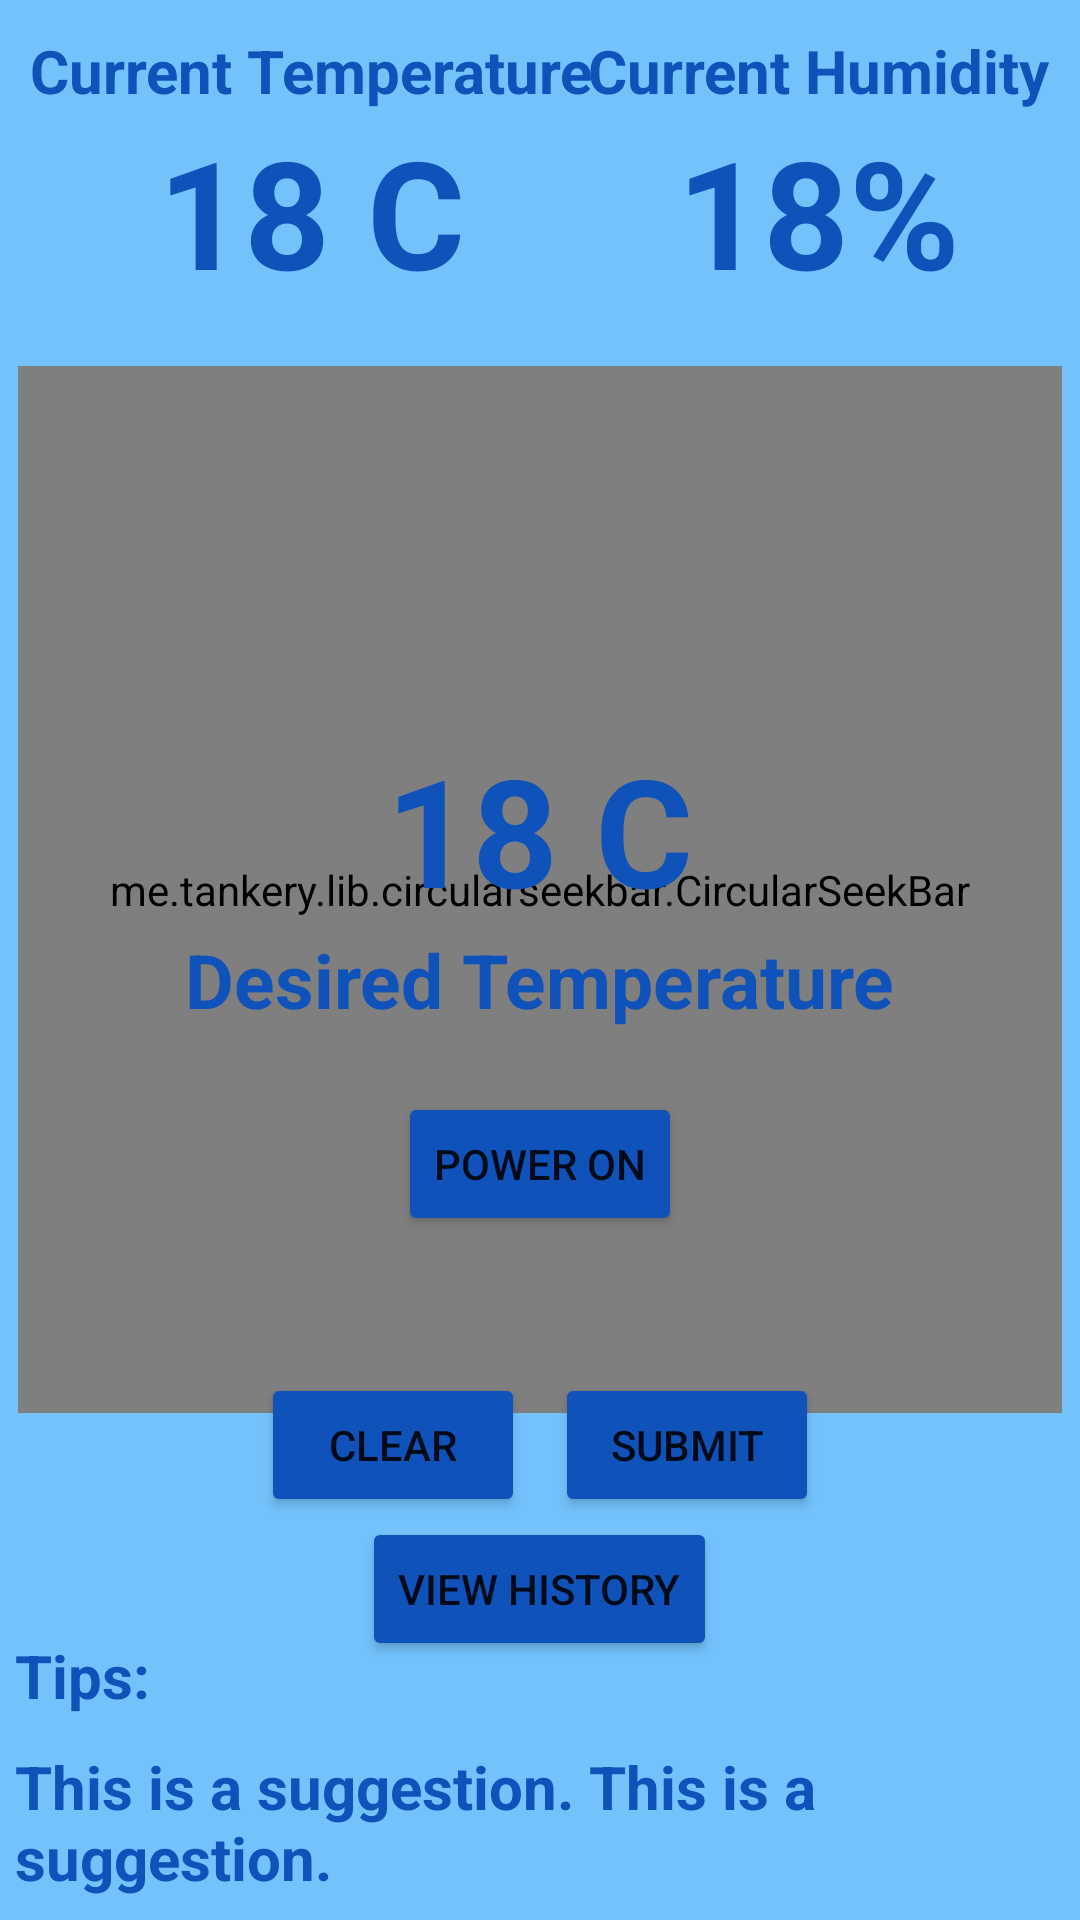

Android layout source for this screen:
<!-- AndroidManifest.xml: application theme Theme.CPEN391 -->
<!-- res/layout/activity_adjust_temp.xml -->
<?xml version="1.0" encoding="utf-8"?>
<androidx.constraintlayout.widget.ConstraintLayout
    xmlns:android="http://schemas.android.com/apk/res/android"
    xmlns:app="http://schemas.android.com/apk/res-auto"
    xmlns:tools="http://schemas.android.com/tools"
    android:layout_width="match_parent"
    android:layout_height="match_parent"
    android:background="#73C2FB"
    tools:context=".MainActivity">

    <LinearLayout
        android:layout_width="wrap_content"
        android:layout_height="wrap_content"
        android:layout_marginStart="10dp"
        android:layout_marginTop="10dp"
        android:orientation="vertical"
        app:layout_constraintStart_toStartOf="parent"
        app:layout_constraintTop_toTopOf="parent">
        <TextView
            android:id="@+id/ctemperature_title"
            android:layout_width="wrap_content"
            android:layout_height="wrap_content"
            android:layout_gravity="center"
            android:text="Current Temperature"
            android:textColor="#0F52BA"
            android:textSize="20dp"
            android:textStyle="bold" />

        <TextView
            android:id="@+id/ctemperature"
            android:layout_width="wrap_content"
            android:layout_height="wrap_content"
            android:layout_gravity="center"
            android:text="18 C"
            android:textColor="#0F52BA"
            android:textSize="50dp"
            android:textStyle="bold" />
    </LinearLayout>

    <LinearLayout
        android:layout_width="wrap_content"
        android:layout_height="wrap_content"
        android:layout_marginTop="10dp"
        android:layout_marginEnd="10dp"
        android:orientation="vertical"
        app:layout_constraintEnd_toEndOf="parent"
        app:layout_constraintTop_toTopOf="parent">

        <TextView
            android:id="@+id/chumidity_title"
            android:layout_width="wrap_content"
            android:layout_height="wrap_content"
            android:layout_gravity="center"
            android:text="Current Humidity"
            android:textColor="#0F52BA"
            android:textSize="20dp"
            android:textStyle="bold" />

        <TextView
            android:id="@+id/chumidity"
            android:layout_width="wrap_content"
            android:layout_height="wrap_content"
            android:layout_gravity="center"
            android:text="18%"
            android:textColor="#0F52BA"
            android:textSize="50dp"
            android:textStyle="bold" />
    </LinearLayout>

    <me.tankery.lib.circularseekbar.CircularSeekBar
        android:id="@+id/seek_bar"
        android:layout_width="348dp"
        android:layout_height="349dp"
        android:layout_centerHorizontal="true"
        android:layout_centerVertical="true"
        android:layout_gravity="center_horizontal"
        app:cs_circle_color="#0F52BA"
        app:cs_circle_progress_color="@color/purple_500"
        app:cs_circle_stroke_width="30dp"
        app:cs_circle_style="round"
        app:cs_disable_pointer="false"
        app:cs_end_angle="54"
        app:cs_max="9"
        app:cs_negative_enabled="false"
        app:cs_pointer_angle="0"
        app:cs_pointer_color="@color/white"
        app:cs_pointer_stroke_width="30dp"
        app:cs_start_angle="126"
        app:layout_constraintBottom_toBottomOf="parent"
        app:layout_constraintEnd_toEndOf="parent"
        app:layout_constraintStart_toStartOf="parent"
        app:layout_constraintTop_toTopOf="parent"
        app:layout_constraintVertical_bias="0.419" />

    <LinearLayout
        android:layout_width="wrap_content"
        android:layout_height="wrap_content"
        android:orientation="vertical"
        app:layout_constraintBottom_toBottomOf="parent"
        app:layout_constraintEnd_toEndOf="parent"
        app:layout_constraintStart_toStartOf="parent"
        app:layout_constraintTop_toTopOf="parent"
        app:layout_constraintVertical_bias="0.45">

        <TextView
            android:id="@+id/temperature"
            android:layout_width="wrap_content"
            android:layout_height="wrap_content"
            android:layout_gravity="center"
            android:text="18 C"
            android:textColor="#0F52BA"
            android:textSize="50dp"
            android:textStyle="bold" />

        <TextView
            android:id="@+id/temperature_title"
            android:layout_width="wrap_content"
            android:layout_height="wrap_content"
            android:layout_gravity="center"
            android:text="Desired Temperature"
            android:textColor="#0F52BA"
            android:textSize="25dp"
            android:textStyle="bold" />
    </LinearLayout>

    <Button
        android:id="@+id/power"
        android:layout_width="wrap_content"
        android:layout_height="wrap_content"
        android:layout_marginBottom="228dp"
        android:backgroundTint="#0F52BA"
        android:text="Power On"
        app:layout_constraintBottom_toBottomOf="parent"
        app:layout_constraintEnd_toEndOf="parent"
        app:layout_constraintStart_toStartOf="parent" />

    <LinearLayout
        android:layout_width="wrap_content"
        android:layout_height="wrap_content"
        app:layout_constraintBottom_toTopOf="@+id/linearLayout"
        app:layout_constraintEnd_toEndOf="parent"
        android:orientation="vertical"
        app:layout_constraintStart_toStartOf="parent"
        app:layout_constraintTop_toBottomOf="@+id/seek_bar">

        <LinearLayout
            android:layout_width="wrap_content"
            android:layout_height="wrap_content">
            <Button
                android:layout_marginEnd="5dp"
                android:id="@+id/clear"
                android:backgroundTint="#0F52BA"
                android:layout_width="wrap_content"
                android:layout_height="wrap_content"
                android:text="Clear" />

            <Button
                android:layout_marginStart="5dp"
                android:id="@+id/submit"
                android:backgroundTint="#0F52BA"
                android:layout_width="wrap_content"
                android:layout_height="wrap_content"
                android:text="Submit" />
        </LinearLayout>


        <Button
            android:id="@+id/history"
            android:backgroundTint="#0F52BA"
            android:layout_width="wrap_content"
            android:layout_height="wrap_content"
            android:layout_gravity="center"
            android:text="View History" />
    </LinearLayout>

    <LinearLayout
        android:id="@+id/linearLayout"
        android:layout_width="match_parent"
        android:layout_height="100dp"
        android:orientation="vertical"
        app:layout_constraintBottom_toBottomOf="parent"
        app:layout_constraintEnd_toEndOf="parent"
        app:layout_constraintStart_toStartOf="parent">

        <TextView
            android:layout_width="wrap_content"
            android:layout_height="wrap_content"
            android:layout_margin="5dp"
            android:text="Tips:"
            android:textColor="#0F52BA"
            android:textSize="20dp"
            android:textStyle="bold" />

        <TextView
            android:id="@+id/suggestion"
            android:layout_width="wrap_content"
            android:layout_height="wrap_content"
            android:layout_margin="5dp"
            android:text="This is a suggestion. This is a suggestion."
            android:textColor="#0F52BA"
            android:textSize="20dp"
            android:textStyle="bold" />
    </LinearLayout>
</androidx.constraintlayout.widget.ConstraintLayout>
<!-- resources referenced by this layout -->
<resources>
  <color name="purple_500">#FF6200EE</color>
  <color name="white">#FFFFFFFF</color>
  <style name="Theme.CPEN391" parent="Theme.MaterialComponents.DayNight.NoActionBar">
          
          <item name="colorPrimary">@color/purple_500</item>
          <item name="colorPrimaryVariant">@color/purple_700</item>
          <item name="colorOnPrimary">@color/white</item>
          
          <item name="colorSecondary">@color/teal_200</item>
          <item name="colorSecondaryVariant">@color/teal_700</item>
          <item name="colorOnSecondary">@color/black</item>
          
          <item name="android:statusBarColor">?attr/colorPrimaryVariant</item>
          
      </style>
  <color name="purple_700">#FF3700B3</color>
  <color name="teal_200">#FF03DAC5</color>
  <color name="teal_700">#FF018786</color>
  <color name="black">#FF000000</color>
</resources>
